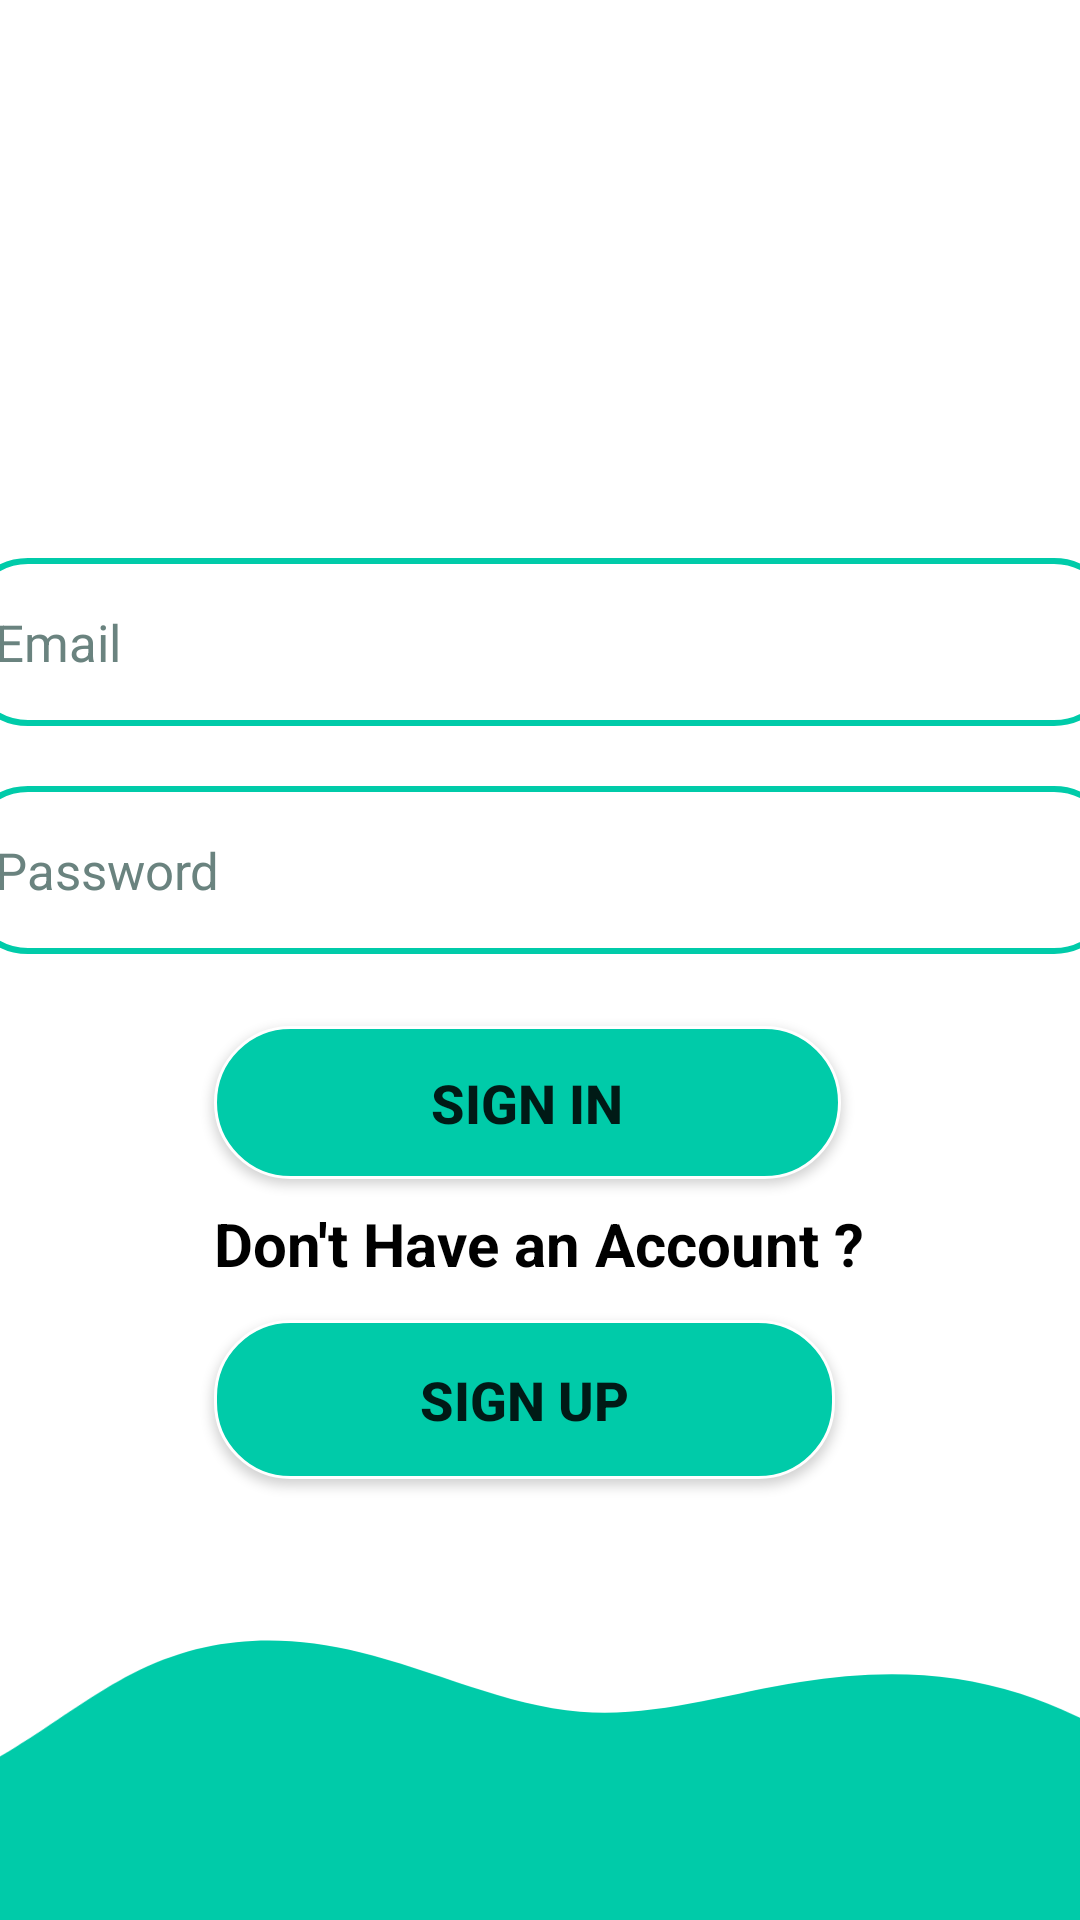

Reconstruct the res/layout file that produces this screen, plus the resources it refers to.
<!-- AndroidManifest.xml: application theme Theme.CashBooster -->
<!-- res/layout/activity_sign_in.xml -->
<?xml version="1.0" encoding="utf-8"?>
<androidx.constraintlayout.widget.ConstraintLayout xmlns:android="http://schemas.android.com/apk/res/android"
    xmlns:app="http://schemas.android.com/apk/res-auto"
    xmlns:tools="http://schemas.android.com/tools"
    android:layout_width="match_parent"
    android:layout_height="match_parent"
    tools:context=".SignInActivity">

    <View
        android:id="@+id/view2"
        android:layout_width="819dp"
        android:layout_height="289dp"
        android:background="@drawable/ic_nw_top_wave"
        app:layout_constraintBottom_toTopOf="@+id/textView"
        app:layout_constraintEnd_toEndOf="parent"
        app:layout_constraintHorizontal_bias="0.77"
        app:layout_constraintStart_toStartOf="parent"
        app:layout_constraintTop_toTopOf="parent"
        app:layout_constraintVertical_bias="0.0" />

    <View
        android:id="@+id/view"
        android:layout_width="881dp"
        android:layout_height="119dp"
        android:background="@drawable/ic_bottomwave"
        app:layout_constraintBottom_toBottomOf="parent"
        app:layout_constraintEnd_toEndOf="parent"
        app:layout_constraintHorizontal_bias="0.757"
        app:layout_constraintStart_toStartOf="parent" />

    <TextView
        android:id="@+id/textView"
        android:layout_width="0dp"
        android:layout_height="68dp"
        android:layout_marginBottom="184dp"
        android:gravity="center"
        android:text="@string/Login"
        android:textAlignment="center"
        android:textColor="#fff"
        android:textSize="30sp"
        android:textStyle="bold"
        app:layout_constraintBottom_toTopOf="@+id/userName"
        app:layout_constraintEnd_toEndOf="parent"
        app:layout_constraintHorizontal_bias="0.515"
        app:layout_constraintStart_toStartOf="parent"
        app:layout_constraintTop_toTopOf="parent"
        app:layout_constraintVertical_bias="0.926" />

    <EditText
        android:id="@+id/userName"
        android:layout_width="384dp"
        android:layout_height="56dp"
        android:layout_marginBottom="20dp"
        android:background="@drawable/rounded_edit_text"
        android:ems="10"
        android:hint="@string/Email"
        android:inputType="textWebEmailAddress"
        android:paddingStart="10dp"
        android:paddingLeft="10dp"
        android:textColor="#000"
        android:textColorHint="#6A837F"
        android:textSize="17sp"
        app:layout_constraintBottom_toTopOf="@+id/PasswordText"
        app:layout_constraintEnd_toEndOf="@+id/textView"
        app:layout_constraintHorizontal_bias="0.502"
        app:layout_constraintStart_toStartOf="@+id/textView" />

    <EditText
        android:id="@+id/PasswordText"
        android:layout_width="384dp"
        android:layout_height="56dp"
        android:layout_marginBottom="24dp"
        android:background="@drawable/rounded_edit_text"
        android:ems="10"
        android:hint="@string/password"
        android:inputType="textPassword"
        android:paddingStart="10dp"
        android:paddingLeft="10dp"
        android:textColor="@color/black"
        android:textColorHint="#FF6A837F"
        android:textSize="17sp"
        app:layout_constraintBottom_toTopOf="@+id/loginButton"
        app:layout_constraintEnd_toEndOf="@+id/userName"
        app:layout_constraintHorizontal_bias="0.0"
        app:layout_constraintStart_toStartOf="@+id/userName" />

    <Button
        android:id="@+id/loginButton"
        android:layout_width="209dp"
        android:layout_height="51dp"
        android:layout_marginBottom="8dp"
        android:background="@drawable/rounded_corner_solid_btn"
        android:text="@string/Sign_in"
        android:textSize="18sp"
        android:textStyle="bold"
        app:layout_constraintBottom_toTopOf="@+id/textView4"
        app:layout_constraintEnd_toEndOf="@+id/textView4"
        app:layout_constraintHorizontal_bias="0.0"
        app:layout_constraintStart_toStartOf="@+id/textView4" />

    <TextView
        android:id="@+id/textView4"
        android:layout_width="wrap_content"
        android:layout_height="wrap_content"
        android:layout_marginBottom="12dp"
        android:text="Don't Have an Account ?"
        android:textColor="@color/black"
        android:textSize="20sp"
        android:textStyle="bold"
        app:layout_constraintBottom_toTopOf="@+id/signupButton"
        app:layout_constraintEnd_toEndOf="parent"
        app:layout_constraintHorizontal_bias="0.497"
        app:layout_constraintStart_toStartOf="parent" />

    <Button
        android:id="@+id/signupButton"
        android:layout_width="207dp"
        android:layout_height="53dp"
        android:layout_marginBottom="28dp"
        android:background="@drawable/rounded_corner_solid_btn"
        android:gravity="center"
        android:text="@string/Sign_up"
        android:textAlignment="center"
        android:textSize="18sp"
        android:textStyle="bold"
        app:layout_constraintBottom_toTopOf="@+id/view"
        app:layout_constraintEnd_toEndOf="@+id/textView4"
        app:layout_constraintHorizontal_bias="0.0"
        app:layout_constraintStart_toStartOf="@+id/textView4" />

    <ProgressBar
        android:id="@+id/firstProgressBar"
        style="?android:attr/progressBarStyle"
        android:layout_width="wrap_content"
        android:layout_height="wrap_content"
        android:visibility="invisible"
        app:layout_constraintBottom_toTopOf="@+id/userName"
        app:layout_constraintEnd_toEndOf="@+id/textView"
        app:layout_constraintHorizontal_bias="0.469"
        app:layout_constraintStart_toStartOf="@+id/textView"
        app:layout_constraintTop_toBottomOf="@+id/textView"
        app:layout_constraintVertical_bias="0.673" />

</androidx.constraintlayout.widget.ConstraintLayout>
<!-- resources referenced by this layout -->
<resources>
  <color name="black">#FF000000</color>
  <!-- drawable ic_bottomwave (drawable) -->
  <vector xmlns:android="http://schemas.android.com/apk/res/android"
      android:width="1440dp"
      android:height="320dp"
      android:viewportWidth="1440"
      android:viewportHeight="320">
    <path
        android:pathData="M0,128L20,106.7C40,85 80,43 120,26.7C160,11 200,21 240,69.3C280,117 320,203 360,218.7C400,235 440,181 480,176C520,171 560,213 600,202.7C640,192 680,128 720,96C760,64 800,64 840,80C880,96 920,128 960,133.3C1000,139 1040,117 1080,106.7C1120,96 1160,96 1200,117.3C1240,139 1280,181 1320,213.3C1360,245 1400,267 1420,277.3L1440,288L1440,320L1420,320C1400,320 1360,320 1320,320C1280,320 1240,320 1200,320C1160,320 1120,320 1080,320C1040,320 1000,320 960,320C920,320 880,320 840,320C800,320 760,320 720,320C680,320 640,320 600,320C560,320 520,320 480,320C440,320 400,320 360,320C320,320 280,320 240,320C200,320 160,320 120,320C80,320 40,320 20,320L0,320Z"
        android:fillColor="#00cba9"/>
  </vector>
  <!-- drawable ic_nw_top_wave (drawable) -->
  <vector xmlns:android="http://schemas.android.com/apk/res/android"
      android:width="1440dp"
      android:height="320dp"
      android:viewportWidth="1440"
      android:viewportHeight="320">
    <path
        android:pathData="M0,32L40,53.3C80,75 160,117 240,138.7C320,160 400,160 480,181.3C560,203 640,245 720,256C800,267 880,245 960,245.3C1040,245 1120,267 1200,272C1280,277 1360,267 1400,261.3L1440,256L1440,0L1400,0C1360,0 1280,0 1200,0C1120,0 1040,0 960,0C880,0 800,0 720,0C640,0 560,0 480,0C400,0 320,0 240,0C160,0 80,0 40,0L0,0Z"
        android:fillColor="#00cba9"/>
  </vector>
  <!-- drawable rounded_corner_solid_btn (drawable) -->
  <?xml version="1.0" encoding="utf-8"?>
  <selector xmlns:android="http://schemas.android.com/apk/res/android">
      <item>
          <shape android:shape="rectangle">
              <solid android:color="#00CBA9"/>
              <stroke android:color="#fff" android:width="1dp" />
              
              <corners android:radius="25dp" />
          </shape>
      </item>
  </selector>
  <!-- drawable rounded_edit_text (drawable) -->
  <?xml version="1.0" encoding="utf-8"?>
  <selector xmlns:android="http://schemas.android.com/apk/res/android">
      <item>
          <shape android:shape="rectangle"
              android:padding="10dp">
              <solid android:color="#fff" />
              <stroke android:color="#00CBA9" android:width="2dp" />
              <corners android:radius="20dp"/>
          </shape>
      </item>
  </selector>
      
  <string name="Email">Email</string>
  <string name="Login">Login</string>
  <string name="Sign_in">Sign In</string>
  <string name="Sign_up">Sign Up</string>
  <string name="password">Password</string>
  <style name="Theme.CashBooster" parent="Theme.MaterialComponents.DayNight.DarkActionBar">
          
          <item name="colorPrimary">@color/purple_500</item>
          <item name="colorPrimaryVariant">@color/purple_700</item>
          <item name="colorOnPrimary">@color/white</item>
          
          <item name="colorSecondary">@color/teal_200</item>
          <item name="colorSecondaryVariant">@color/teal_700</item>
          <item name="colorOnSecondary">@color/black</item>
          
          <item name="android:statusBarColor" tools:targetApi="l">?attr/colorPrimaryVariant</item>
          
      </style>
  <color name="purple_500">#00CBA9</color>
  <color name="purple_700">#00CBA9</color>
  <color name="white">#FFFFFFFF</color>
  <color name="teal_200">#FF03DAC5</color>
  <color name="teal_700">#FF018786</color>
</resources>
